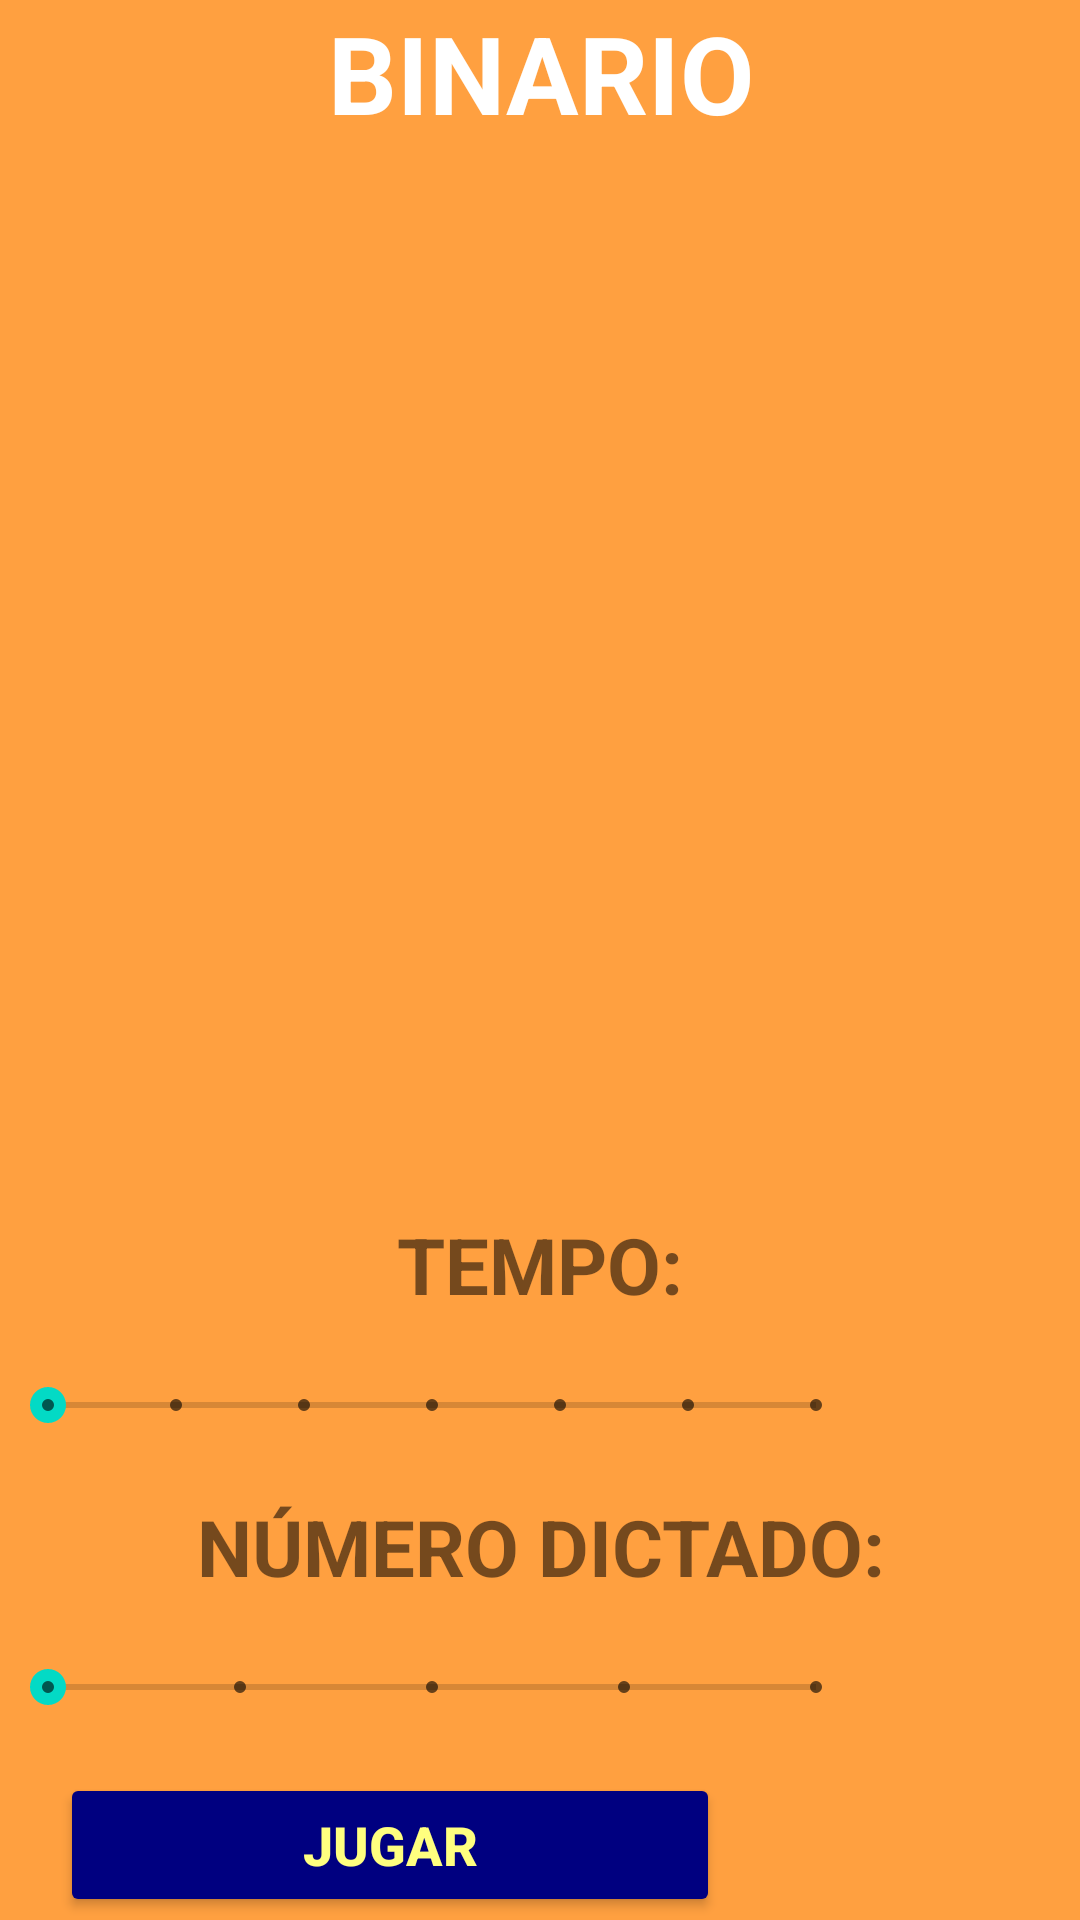

Android layout source for this screen:
<!-- AndroidManifest.xml: application theme Theme.RHYTHMON -->
<!-- res/layout/activity_preconfig.xml -->
<?xml version="1.0" encoding="utf-8"?>
<androidx.constraintlayout.widget.ConstraintLayout xmlns:android="http://schemas.android.com/apk/res/android"
    xmlns:app="http://schemas.android.com/apk/res-auto"
    xmlns:tools="http://schemas.android.com/tools"
    android:layout_width="match_parent"
    android:layout_height="match_parent"
    tools:context="MiniJuego.Preconfig"
    android:background="#FFA040">

    <LinearLayout
        android:layout_width="match_parent"
        android:layout_height="match_parent"
        android:orientation="vertical">


        <LinearLayout
            android:layout_width="match_parent"
            android:layout_height="wrap_content"
            android:orientation="horizontal">

            <TextView
                android:id="@+id/tvBinario"
                android:layout_width="0dp"
                android:layout_height="wrap_content"
                android:layout_weight="0.6"
                android:gravity="center"
                android:textAlignment="center"
                android:textColor="#FFFFFF"
                android:textSize="36sp"
                android:textStyle="bold"
                android:text="BINARIO" />

        </LinearLayout>

        <LinearLayout
            android:layout_width="match_parent"
            android:layout_height="match_parent"
            android:layout_weight="0.2"
            android:baselineAligned="false"
            android:orientation="horizontal">

            <ScrollView
                android:id="@+id/scroll_binario"
                android:layout_width="match_parent"
                android:layout_height="match_parent"
                android:fadeScrollbars="false"
                android:fillViewport="false"
                android:scrollbarStyle="outsideInset"
                tools:visibility="visible">

                <TableLayout
                    android:id="@+id/table_bin"
                    android:layout_width="match_parent"
                    android:layout_height="wrap_content" />
            </ScrollView>


        </LinearLayout>

        <TextView
            android:id="@+id/tvTempo"
            android:layout_width="match_parent"
            android:layout_height="47dp"
            android:gravity="center_horizontal|center"
            android:text="TEMPO:"
            android:textSize="26sp"
            android:textStyle="bold" />

        <LinearLayout
            android:id="@+id/lh_seekBar_Tempo"
            android:layout_width="match_parent"
            android:layout_height="wrap_content"
            android:orientation="horizontal">

            <SeekBar
                android:id="@+id/seekBar_Tempo"
                style="@style/Widget.AppCompat.SeekBar.Discrete"
                android:layout_width="match_parent"
                android:layout_height="47dp"
                android:layout_weight="0.2"
                android:max="6"
                android:min="0"
                android:progress="0" />

            <TextView
                android:id="@+id/tv_seekBar_tempo"
                android:layout_width="match_parent"
                android:layout_height="match_parent"
                android:layout_weight="0.8"
                android:textAlignment="center"
                android:textSize="24sp"
                android:textStyle="bold"/>
        </LinearLayout>

        <TextView
            android:id="@+id/tvNumDictado"
            android:layout_width="match_parent"
            android:layout_height="47dp"
            android:gravity="center_horizontal|center"
            android:text="NÚMERO DICTADO:"
            android:textSize="26sp"
            android:textStyle="bold" />

        <LinearLayout
            android:id="@+id/lh_seekBar_Dictado"
            android:layout_width="match_parent"
            android:layout_height="wrap_content"
            android:orientation="horizontal">

            <SeekBar
                android:id="@+id/seekBar_Dictado"
                style="@style/Widget.AppCompat.SeekBar.Discrete"
                android:layout_width="match_parent"
                android:layout_height="47dp"
                android:layout_weight="0.2"
                android:min="0"
                android:max="4"
                android:progress="0"
                android:visibility="visible" />

            <TextView
                android:id="@+id/tv_seekBar_dictado"
                android:layout_width="match_parent"
                android:layout_height="match_parent"
                android:layout_weight="0.8"
                android:textAlignment="center"
                android:textSize="24sp"
                android:textStyle="bold"/>
        </LinearLayout>

        <LinearLayout
            android:layout_width="match_parent"
            android:layout_height="wrap_content"
            android:orientation="horizontal">

            <Button
                android:id="@+id/btnJugarConfig"
                android:layout_width="220dp"
                android:layout_height="wrap_content"
                android:layout_marginLeft="20dp"
                android:layout_marginTop="5dp"
                android:layout_marginRight="20dp"
                android:layout_marginBottom="1dp"
                android:backgroundTint="#000080"
                android:text="JUGAR"
                android:textColor="#FFFF7F"
                android:textSize="18sp"
                android:textStyle="bold" />

            <ImageButton
                android:id="@+id/btnAtrasPreconfig"
                android:layout_width="100dp"
                android:layout_height="wrap_content"
                android:layout_marginTop="5dp"
                android:layout_marginBottom="1dp"
                android:backgroundTint="#00FFFFFF"
                android:onClick="volverPreConfig"
                app:srcCompat="@drawable/volver" />
        </LinearLayout>

    </LinearLayout>

    

    

    




</androidx.constraintlayout.widget.ConstraintLayout>
<!-- resources referenced by this layout -->
<resources>
  <style name="Theme.RHYTHMON" parent="Theme.MaterialComponents.DayNight.DarkActionBar">
          
          <item name="colorPrimary">@color/purple_500</item>
          <item name="colorPrimaryVariant">@color/purple_700</item>
          <item name="colorOnPrimary">@color/white</item>
          
          <item name="colorSecondary">@color/teal_200</item>
          <item name="colorSecondaryVariant">@color/teal_700</item>
          <item name="colorOnSecondary">@color/black</item>
          
          <item name="android:statusBarColor">?attr/colorPrimaryVariant</item>
          
      </style>
  <!-- not gathered from this repository: default colours our renderer supplied (Android Studio template values) -->
  <color name="purple_500">#FF6200EE</color>
  <color name="purple_700">#FF3700B3</color>
  <color name="teal_200">#FF03DAC5</color>
  <color name="teal_700">#FF018786</color>
  <color name="black">#FF000000</color>
  <color name="white">#FFFFFFFF</color>
</resources>
